Run: headless pygame with SDL's dummy video driver; simulated clock (each Clock.tick advances the game by its frame time, no real sleeping); random seed 0; keys injected as events and as key.get_pressed() state; no mouse input.
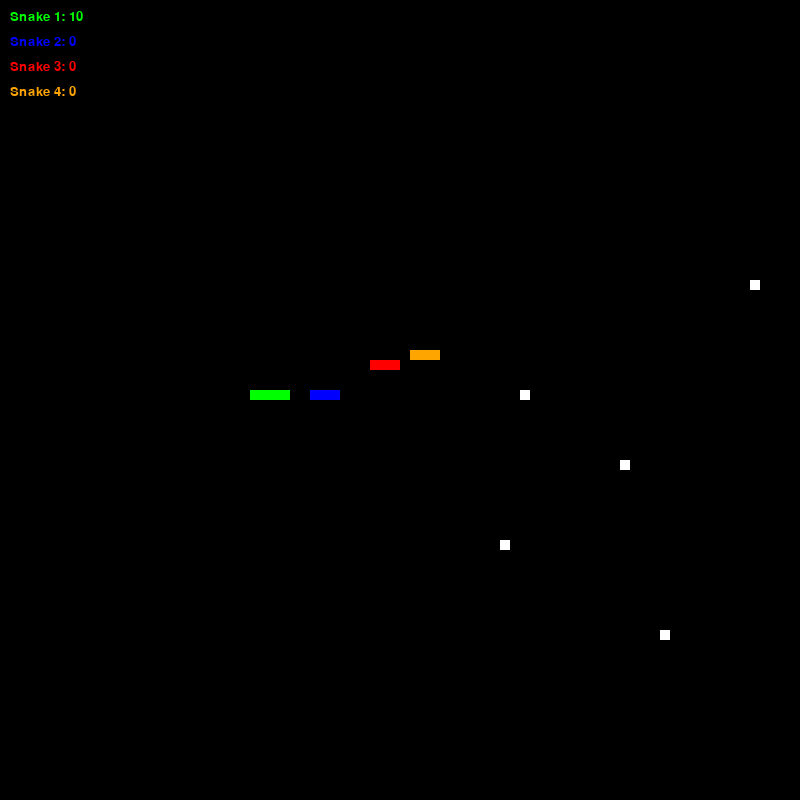
Frame 1 of 4 · flips 1–60 · no input
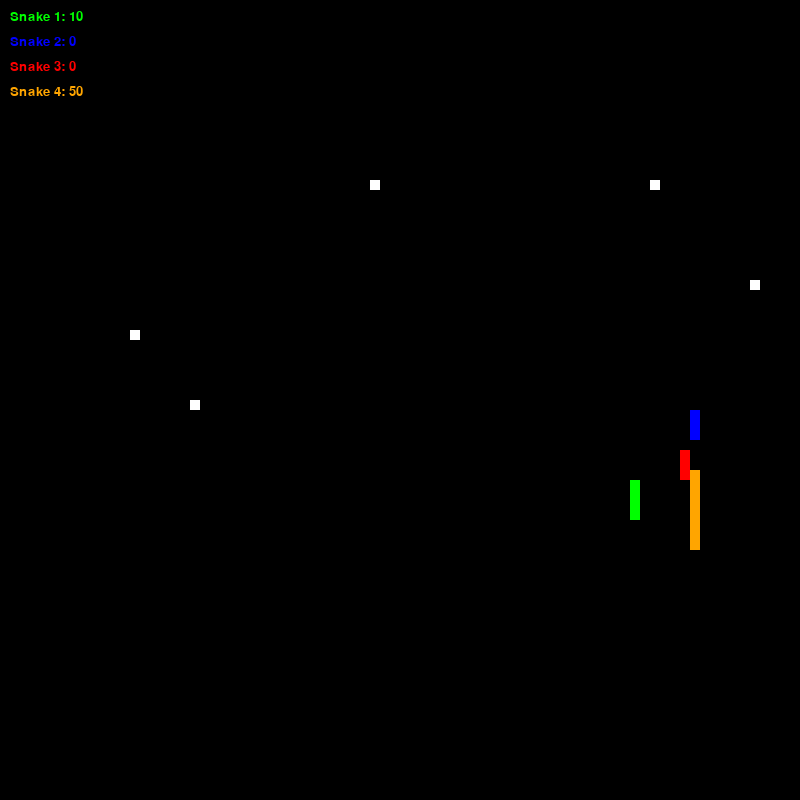
Frame 2 of 4 · flips 61–180 · tapped SPACE, RETURN · held RIGHT (→), D
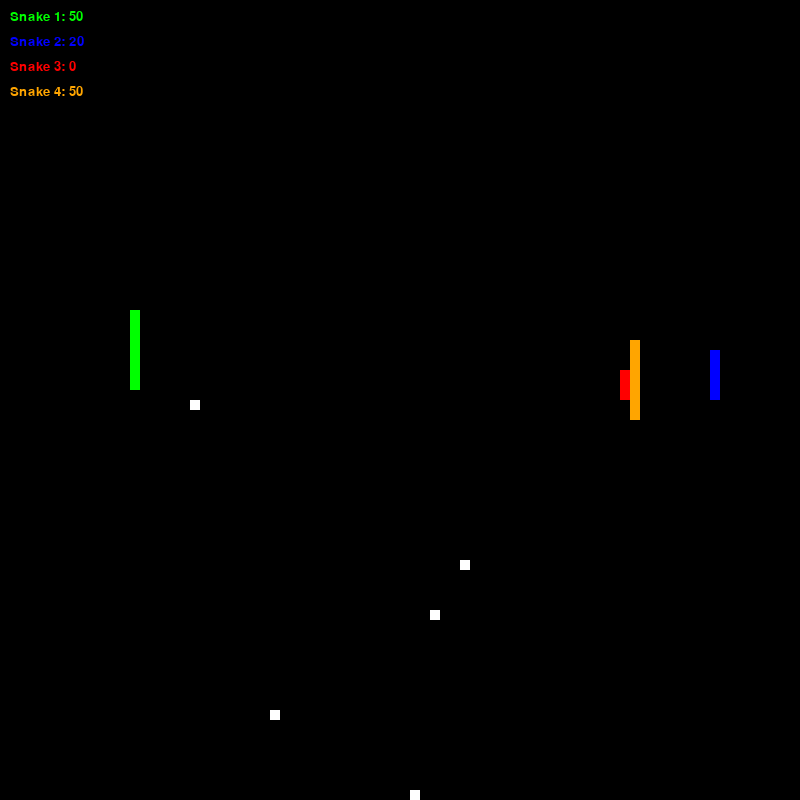
Frame 3 of 4 · flips 181–300 · held DOWN (↓), S
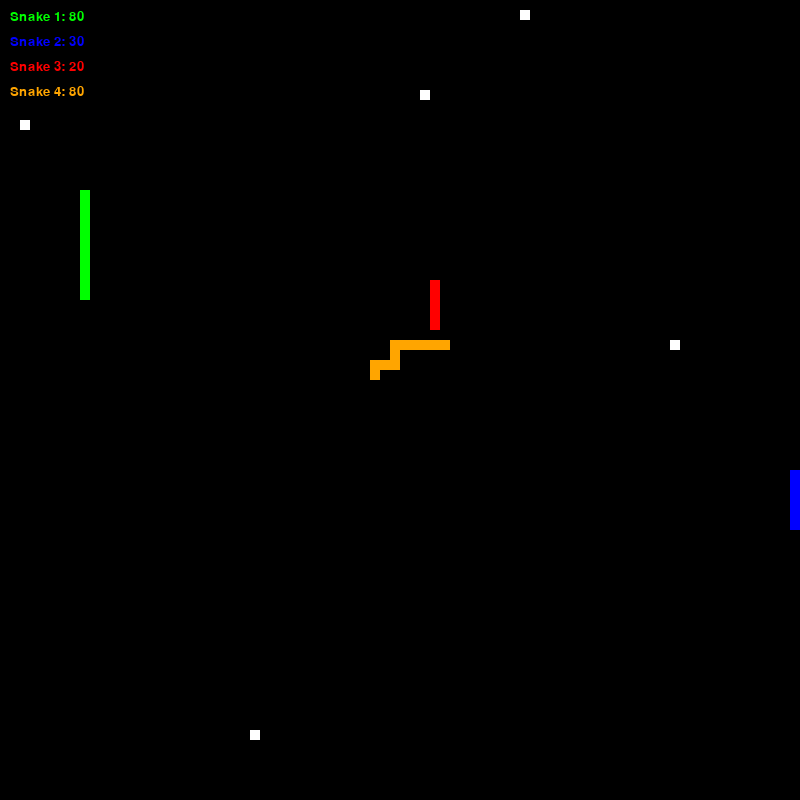
Frame 4 of 4 · flips 301–420 · held LEFT (←), A, UP (↑), W

The pygame program that drew these frames:

import pygame
import time
import random
import heapq

snake_speed = 30 # frames per second

# Window size
window_x = 800
window_y = 800

black = pygame.Color(0, 0, 0)  
white = pygame.Color(255, 255, 255) 
red = pygame.Color(255, 0, 0)  
green = pygame.Color(0, 255, 0)  
blue = pygame.Color(0, 0, 255) 
yellow = pygame.Color(255, 255, 0)
purple = pygame.Color(128, 0, 128)
orange = pygame.Color(255, 165, 0)
pink = pygame.Color(255, 192, 203)
# reminder: add more colors later 

pygame.init()

pygame.display.set_caption('Mai multi serpisori nazdravani')
game_window = pygame.display.set_mode((window_x, window_y))
fps = pygame.time.Clock()

# --- CONFIGURABLE VARS ---

M = 5 # Number of foods
N = 4 # Number of snakes

# Food positions
foods = [
    [random.randrange(1, (window_x//10))*10, random.randrange(1, (window_y//10))*10]
    for _ in range(M)
]

# Snake structure: position, body, direction, alive, score, color
snakes = []
snake_colors = [green, blue, red, orange, yellow, purple, pink]
for i in range(N): # For now, all snakes spawn in parallel in the top-left corner (TO BE CHANGED)
    start_x = 100 + i*30
    color = snake_colors[i % len(snake_colors)]
    snake = {
        'position': [start_x, 50],
        'body': [[start_x, 50], [start_x-10, 50], [start_x-20, 50]],
        'direction': "RIGHT",
        'alive': True,
        'score': 0,
        'color': color
    }
    snakes.append(snake)

# --- PATHFINDING - A* ---
class Node:
    def __init__(self, position, parent=None):
        self.position = position
        self.parent = parent
        self.g = 0
        self.h = 0
        self.f = 0

    def __eq__(self, other):
        return self.position == other.position

    def __lt__(self, other):
        return self.f < other.f

def heuristic(a, b): # Manhattan distance
    return abs(a[0] - b[0]) + abs(a[1] - b[1])

def a_star_search(snake_body, start, end, grid_size, all_snake_bodies):
    start_node = Node(start)
    end_node = Node(end)
    open_list = [] # Frontier
    closed_set = set() # Already explored nodes
    heapq.heappush(open_list, (start_node.f, start_node))
    
    movements = [(0, -10), (0, 10), (-10, 0), (10, 0)]
    
    # Avoid all snakes' bodies except the tail of the current snake
    snake_set = set()
    for body in all_snake_bodies:
        snake_set.update(tuple(segment) for segment in body) # Each tile already occupied by a snake
    
    if len(snake_body) > 0: # Allow the tail of the current snake (it will move anyway)
        snake_set.discard(tuple(snake_body[-1]))

    while open_list: # While there are nodes to explore
        current_node = heapq.heappop(open_list)[1] # Get the node with the lowest f value
        closed_set.add(current_node.position) # Mark as explored

        if current_node == end_node: # Found the goal node
            path = []
            current = current_node
            while current is not None: # Reconstruct path by following parent nodes
                path.append(current.position)
                current = current.parent
            return path[::-1]

        for move in movements: # Check all possible movements and discard invalid ones
            node_position = (current_node.position[0] + move[0], current_node.position[1] + move[1])
            if (node_position[0] < 0 or node_position[0] >= grid_size[0] or # Out of bounds
                node_position[1] < 0 or node_position[1] >= grid_size[1]):
                continue
            if node_position in snake_set: # Occupied with a snake body
                continue
            if node_position in closed_set: # Already explored
                continue

            # Otherwise, create a new node and calculate its g, h, f values
            new_node = Node(node_position, current_node)
            new_node.g = current_node.g + 10
            new_node.h = heuristic(new_node.position, end_node.position)
            new_node.f = new_node.g + new_node.h

            # Check if this node is already in the open list with a better g value
            skip = False
            for f, open_node in open_list:
                if new_node == open_node and new_node.g >= open_node.g:
                    skip = True
                    break
            if not skip:
                heapq.heappush(open_list, (new_node.f, new_node))

    return None

def get_next_move(snake, foods, snakes):
    # Find closest food
    min_dist = float('inf')
    target_food = None
    for food in foods:
        dist = heuristic(tuple(snake['position']), tuple(food))
        if dist < min_dist:
            min_dist = dist
            target_food = food
    if not target_food:
        return snake['direction']

    # Gather all snake bodies (except current snake) for collision detection
    all_bodies = []
    for s in snakes:
        if s['alive']:
            if s is snake:
                all_bodies.append(s['body'][:-1])  # Exclude tail from current snake
            else:
                all_bodies.append(s['body'])

    grid_size = (window_x, window_y)
    
    path = a_star_search(snake['body'], tuple(snake['position']), tuple(target_food), grid_size, all_bodies)
    if path and len(path) > 1:
        next_pos = path[1]
        current_pos = snake['position']
        if next_pos[0] > current_pos[0]:
            return "RIGHT"
        elif next_pos[0] < current_pos[0]:
            return "LEFT"
        elif next_pos[1] > current_pos[1]:
            return "DOWN"
        elif next_pos[1] < current_pos[1]:
            return "UP"
    return snake['direction']

def show_score(snakes):
    font = pygame.font.SysFont("papyrus", 20)
    y = 10
    for idx, snake in enumerate(snakes):
        score_surface = font.render(f"Snake {idx+1}: {snake['score']}", True, snake['color'])
        score_rect = score_surface.get_rect(topleft=(10, y))
        game_window.blit(score_surface, score_rect)
        y += 25

def game_over(snakes):
    game_window.fill(black)
    font = pygame.font.SysFont("papyrus", 50)
    y = window_y // 2 - 50
    for idx, snake in enumerate(snakes):
        msg = f"Snake {idx+1} score: {snake['score']}"
        surface = font.render(msg, True, snake['color'])
        rect = surface.get_rect(center=(window_x//2, y))
        game_window.blit(surface, rect)
        y += 60
    pygame.display.flip()
    time.sleep(5)
    pygame.quit()
    quit()

# === MAIN LOOP ===
while any(s['alive'] for s in snakes):
    for event in pygame.event.get():
        if event.type == pygame.QUIT:
            pygame.quit()
            quit()

    for snake in snakes:
        if not snake['alive']:
            continue

        # AI decision
        change_to = get_next_move(snake, foods, snakes)
        
        # Prevent 180 turns
        if change_to == 'UP' and snake['direction'] != 'DOWN':
            snake['direction'] = 'UP'
        if change_to == 'DOWN' and snake['direction'] != 'UP':
            snake['direction'] = 'DOWN'
        if change_to == 'LEFT' and snake['direction'] != 'RIGHT':
            snake['direction'] = 'LEFT'
        if change_to == 'RIGHT' and snake['direction'] != 'LEFT':
            snake['direction'] = 'RIGHT'

        # Move snake
        if snake['direction'] == 'UP':
            snake['position'][1] -= 10
        if snake['direction'] == 'DOWN':
            snake['position'][1] += 10
        if snake['direction'] == 'LEFT':
            snake['position'][0] -= 10
        if snake['direction'] == 'RIGHT':
            snake['position'][0] += 10

        # Insert new head
        snake['body'].insert(0, list(snake['position']))

        # Check for food collision
        ate_food = False
        for food in foods:
            if snake['position'][0] == food[0] and snake['position'][1] == food[1]:
                snake['score'] += 10
                foods.remove(food)
                foods.append([random.randrange(1, (window_x//10))*10, random.randrange(1, (window_y//10))*10])
                ate_food = True
                break
        if not ate_food:
            snake['body'].pop()

        # Wall collision
        if (snake['position'][0] < 0 or snake['position'][0] > window_x-10 or
            snake['position'][1] < 0 or snake['position'][1] > window_y-10):
            snake['alive'] = False
            continue

        # Self collision
        if snake['position'] in snake['body'][1:]:
            snake['alive'] = False
            continue

        # Collision with other snakes
        for other in snakes:
            if other is snake or not other['alive']:
                continue
            if snake['position'] in other['body']:
                snake['alive'] = False
                break

    # Draw everything
    game_window.fill(black)
    for food in foods:
        pygame.draw.rect(game_window, white, pygame.Rect(food[0], food[1], 10, 10))
    for snake in snakes:
        if snake['alive']:
            for pos in snake['body']:
                pygame.draw.rect(game_window, snake['color'], pygame.Rect(pos[0], pos[1], 10, 10))
    show_score(snakes)
    pygame.display.update()
    fps.tick(snake_speed)

game_over(snakes)
